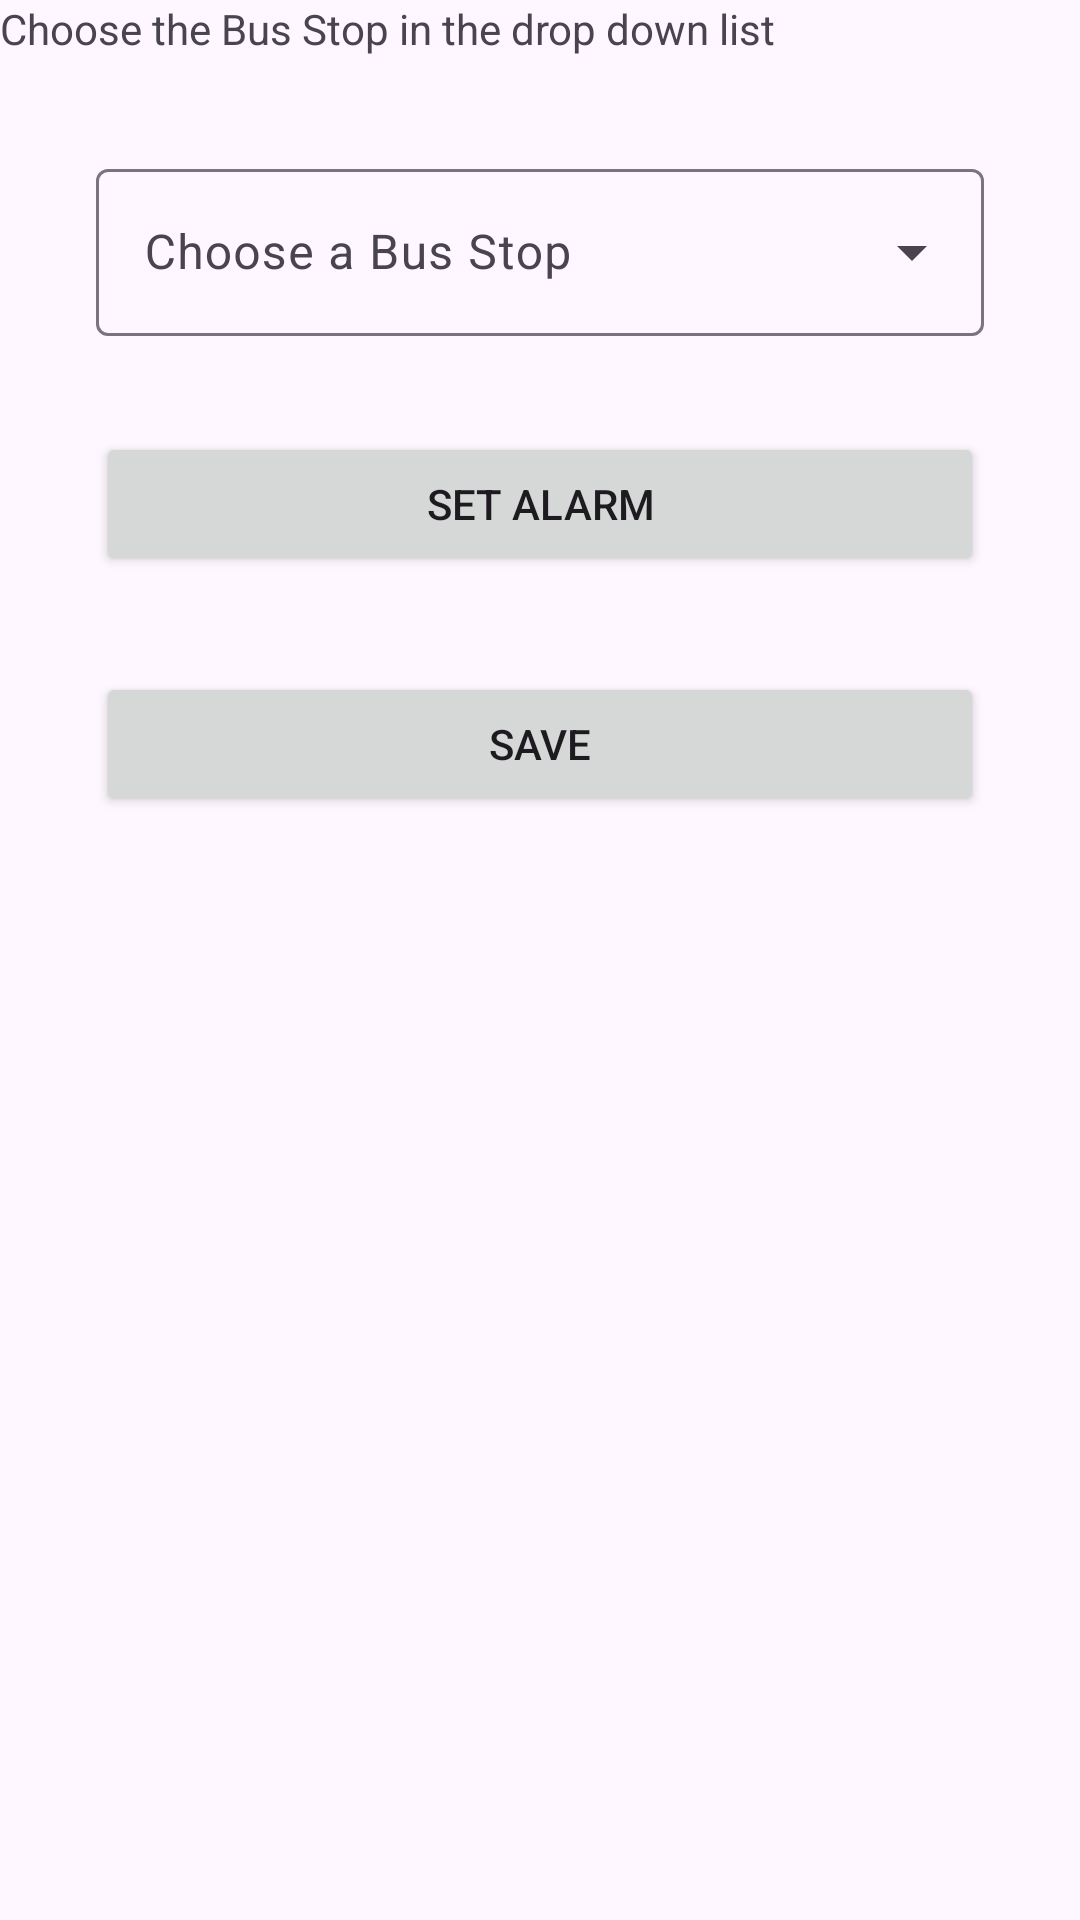

Write the Android layout XML for this screen, with the resource values it uses.
<!-- AndroidManifest.xml: application theme Theme.RideRinger -->
<!-- res/layout/fragment_bus.xml -->
<?xml version="1.0" encoding="utf-8"?>
<FrameLayout xmlns:android="http://schemas.android.com/apk/res/android"
    xmlns:app="http://schemas.android.com/apk/res-auto"
    xmlns:tools="http://schemas.android.com/tools"
    android:layout_width="match_parent"
    android:layout_height="match_parent"
    tools:context=".BusFragment">

    

    <androidx.constraintlayout.widget.ConstraintLayout
        android:layout_width="match_parent"
        android:layout_height="match_parent">

        <TextView
            android:id="@+id/textView"
            android:layout_width="match_parent"
            android:layout_height="wrap_content"
            android:layout_marginBottom="469dp"
            android:text="Choose the Bus Stop in the drop down list"
            app:layout_constraintEnd_toEndOf="parent"
            app:layout_constraintStart_toStartOf="parent"
            app:layout_constraintTop_toTopOf="parent" />

        <com.google.android.material.textfield.TextInputLayout
            android:id="@+id/textInputLayout"
            style="@style/Widget.Material3.TextInputLayout.OutlinedBox.ExposedDropdownMenu"
            android:layout_width="match_parent"
            android:layout_height="wrap_content"
            android:layout_marginStart="32dp"
            android:layout_marginTop="32dp"
            android:layout_marginEnd="32dp"
            app:layout_constraintEnd_toEndOf="parent"
            app:layout_constraintStart_toStartOf="parent"
            app:layout_constraintTop_toBottomOf="@+id/textView">

            <AutoCompleteTextView
                android:id="@+id/bus_drop_list"
                android:layout_width="match_parent"
                android:layout_height="match_parent"
                android:layout_weight="1"
                android:hint="Choose a Bus Stop" />
        </com.google.android.material.textfield.TextInputLayout>

        <Button
            android:id="@+id/bus_alarm"
            android:layout_width="match_parent"
            android:layout_height="wrap_content"
            android:layout_marginStart="32dp"
            android:layout_marginTop="32dp"
            android:layout_marginEnd="32dp"
            android:text="Set Alarm"
            app:layout_constraintEnd_toEndOf="parent"
            app:layout_constraintStart_toStartOf="parent"
            app:layout_constraintTop_toBottomOf="@+id/textInputLayout" />

        <Button
            android:id="@+id/bus_save"
            android:layout_width="match_parent"
            android:layout_height="wrap_content"
            android:layout_marginStart="32dp"
            android:layout_marginTop="32dp"
            android:layout_marginEnd="32dp"
            android:text="Save"
            app:layout_constraintEnd_toEndOf="parent"
            app:layout_constraintStart_toStartOf="parent"
            app:layout_constraintTop_toBottomOf="@+id/bus_alarm" />

    </androidx.constraintlayout.widget.ConstraintLayout>

</FrameLayout>
<!-- resources referenced by this layout -->
<resources>
  <style name="Theme.RideRinger" parent="Base.Theme.RideRinger" />
  <style name="Base.Theme.RideRinger" parent="Theme.Material3.DayNight.NoActionBar">
          
          
      </style>
</resources>
